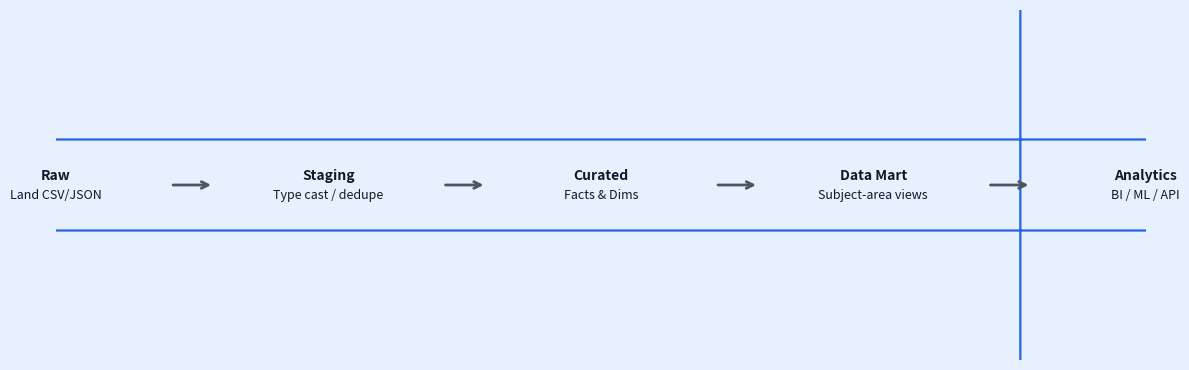

Source code (Python):
import matplotlib.pyplot as plt
from matplotlib.patches import FancyBboxPatch

BG = '#e6f0ff'; FILL = '#e6f0ff'; EDGE = '#2563eb'; TXT = '#111827'
W, H, GAP, PAD = 0.19, 0.22, 0.06, 0.01
Y0 = 0.39
labels = [
    ('Raw', 'Land CSV/JSON'),
    ('Staging', 'Type cast / dedupe'),
    ('Curated', 'Facts & Dims'),
    ('Data Mart', 'Subject-area views'),
    ('Analytics', 'BI / ML / API')
]
fig, ax = plt.subplots(figsize=(12, 3.8))
fig.patch.set_facecolor(BG); ax.set_facecolor(BG); ax.set_axis_off()
ax.set_xlim(0,1); ax.set_ylim(0,1)
total_w = len(labels)*W + (len(labels)-1)*GAP
x0 = (1-total_w)/2
xs = [x0 + i*(W+GAP) for i in range(len(labels))]
def box(x, t, s):
    r = FancyBboxPatch((x, Y0), W, H, boxstyle='round,pad=0.02,rounding_size=10', fc=FILL, ec=EDGE, lw=1.6)
    ax.add_patch(r)
    ax.text(x+W/2, Y0+H*0.62, t, ha='center', va='center', fontsize=10, color=TXT, fontweight='bold')
    ax.text(x+W/2, Y0+H*0.36, s, ha='center', va='center', fontsize=9, color=TXT)
for (t,s), x in zip(labels, xs):
    box(x,t,s)
y = Y0 + H/2
for i in range(len(xs)-1):
    ax.annotate('', xy=(xs[i+1]-PAD, y), xytext=(xs[i]+W+PAD, y),
                arrowprops=dict(arrowstyle='->', lw=2, color='#4b5563', mutation_scale=12))
plt.tight_layout(); plt.show()
